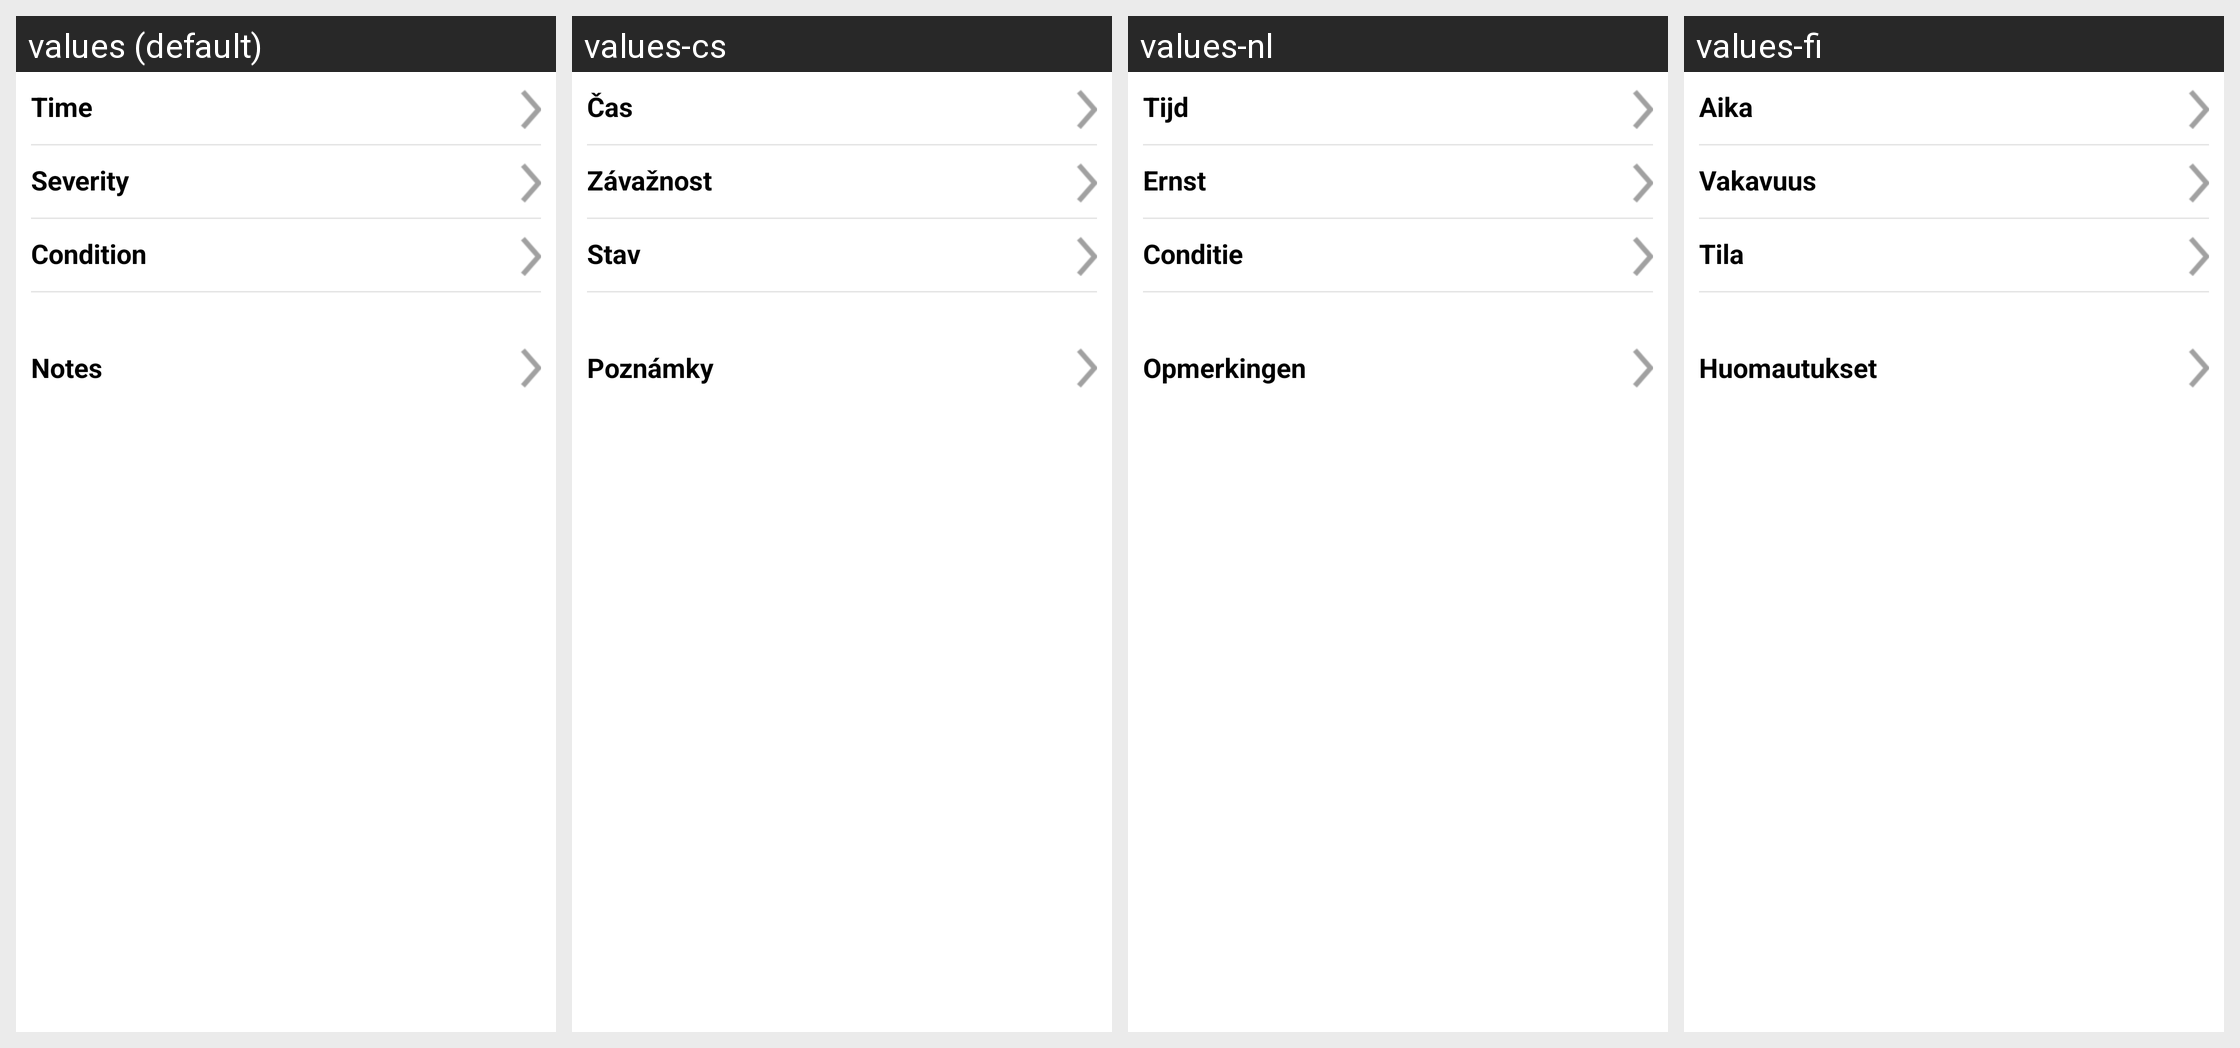

This grid shows one Android layout under several languages. Give, for every string resource on the screen, its name, the default text and each shown locale's text.
Android screen res/layout/dialog_health_event.xml rendered under 4 locales, left to right: values (default), values-cs, values-nl, values-fi. Device: Nexus 5 (rendered at 1080×1920; each locale shown at half size, 540×960, under a caption strip naming it); theme Theme.MaterialComponents.DayNight.NoActionBar.
Other locales in the repository, not shown: values-da, values-de, values-en-rGB, values-es, values-fr, values-it, values-nb, values-pl, values-pt-rBR, values-ro, values-sv, values-zh.
Strings drawn on this screen, with the default value and each locale's value (text and hints the layout hard-codes, and strings that could not be matched under every locale, appear in the picture but are not listed):

severity
  values: Severity
  values-cs: Závažnost
  values-nl: Ernst
  values-fi: Vakavuus

condition
  values: Condition
  values-cs: Stav
  values-nl: Conditie
  values-fi: Tila

time
  values: Time
  values-cs: Čas
  values-nl: Tijd
  values-fi: Aika

notes
  values: Notes
  values-cs: Poznámky
  values-nl: Opmerkingen
  values-fi: Huomautukset
